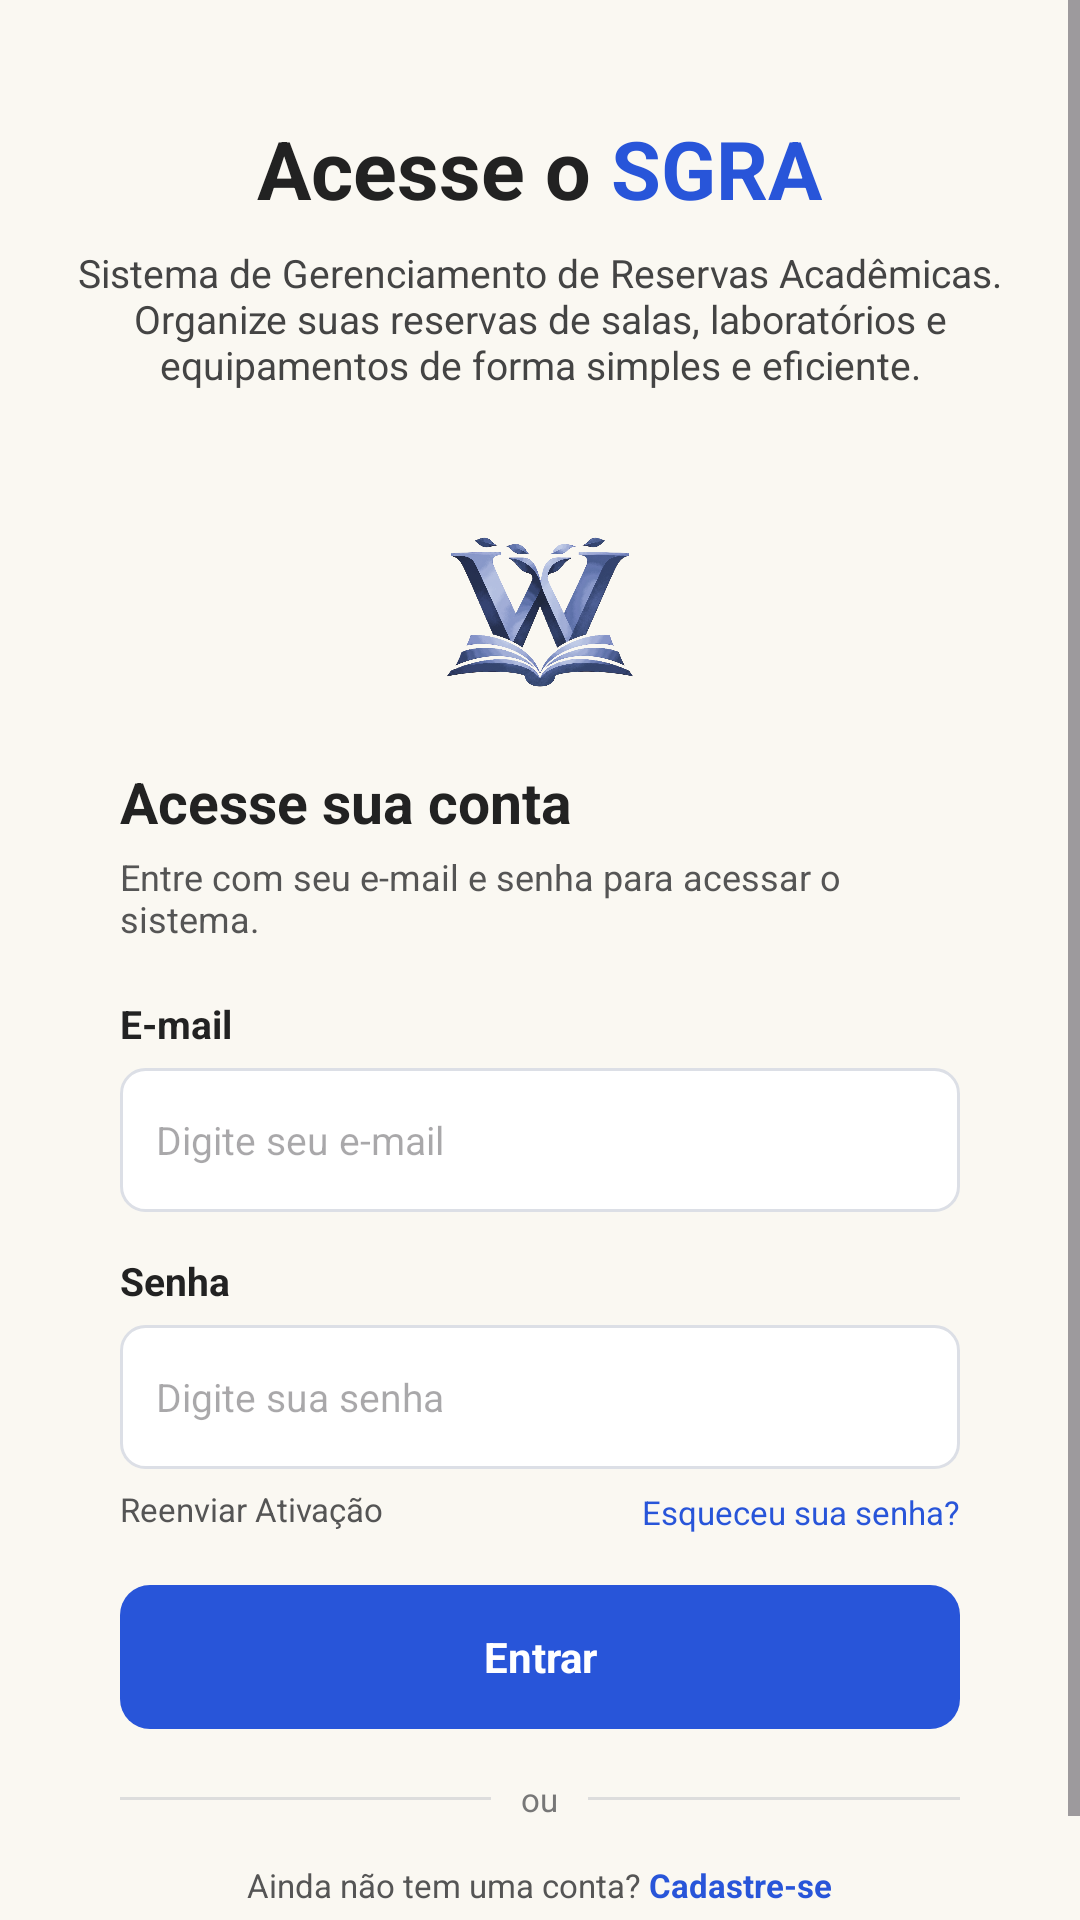

This screen was rendered from an Android layout file. Write that file and the resources it references.
<!-- AndroidManifest.xml: application theme Theme.SGRA -->
<!-- res/layout/activity_main.xml -->
<?xml version="1.0" encoding="utf-8"?>
<ScrollView
    xmlns:android="http://schemas.android.com/apk/res/android"
    android:layout_width="match_parent"
    android:layout_height="match_parent"
    android:background="#FAF8F2"
    android:fillViewport="true">

    <LinearLayout
        android:layout_width="match_parent"
        android:layout_height="wrap_content"
        android:orientation="vertical"
        android:padding="20dp">

        
        <LinearLayout
            android:layout_width="wrap_content"
            android:layout_height="wrap_content"
            android:layout_gravity="center_horizontal"
            android:layout_marginTop="18dp"
            android:orientation="horizontal">

            <TextView
                android:layout_width="wrap_content"
                android:layout_height="wrap_content"
                android:text="Acesse o "
                android:textColor="#222222"
                android:textSize="27sp"
                android:textStyle="bold" />

            <TextView
                android:layout_width="wrap_content"
                android:layout_height="wrap_content"
                android:text="SGRA"
                android:textColor="#2855D9"
                android:textSize="27sp"
                android:textStyle="bold" />

        </LinearLayout>

        
        <TextView
            android:layout_width="match_parent"
            android:layout_height="wrap_content"
            android:layout_marginTop="8dp"
            android:gravity="center"
            android:text="Sistema de Gerenciamento de Reservas Acadêmicas. Organize suas reservas de salas, laboratórios e equipamentos de forma simples e eficiente."
            android:textColor="#444444"
            android:textSize="13sp" />

        
        <LinearLayout
            android:layout_width="match_parent"
            android:layout_height="wrap_content"
            android:layout_marginTop="18dp"
            android:background="@drawable/bg_card"
            android:elevation="5dp"
            android:orientation="vertical"
            android:padding="20dp">

            
            <ImageView
                android:layout_width="90dp"
                android:layout_height="70dp"
                android:layout_gravity="center_horizontal"
                android:contentDescription="Logo da instituição"
                android:src="@drawable/logoescola"
                android:scaleType="fitCenter" />

            
            <TextView
                android:layout_width="wrap_content"
                android:layout_height="wrap_content"
                android:layout_marginTop="16dp"
                android:text="Acesse sua conta"
                android:textColor="#222222"
                android:textSize="19sp"
                android:textStyle="bold" />

            
            <TextView
                android:layout_width="match_parent"
                android:layout_height="wrap_content"
                android:layout_marginTop="4dp"
                android:text="Entre com seu e-mail e senha para acessar o sistema."
                android:textColor="#555555"
                android:textSize="12sp" />

            
            <TextView
                android:layout_width="wrap_content"
                android:layout_height="wrap_content"
                android:layout_marginTop="18dp"
                android:text="E-mail"
                android:textColor="#222222"
                android:textSize="13sp"
                android:textStyle="bold" />

            <EditText
                android:id="@+id/edtEmail"
                android:layout_width="match_parent"
                android:layout_height="48dp"
                android:layout_marginTop="6dp"
                android:background="@drawable/bg_input"
                android:hint="Digite seu e-mail"
                android:inputType="textEmailAddress"
                android:paddingStart="12dp"
                android:paddingEnd="12dp"
                android:textSize="13sp" />

            
            <TextView
                android:layout_width="wrap_content"
                android:layout_height="wrap_content"
                android:layout_marginTop="14dp"
                android:text="Senha"
                android:textColor="#222222"
                android:textSize="13sp"
                android:textStyle="bold" />

            <EditText
                android:id="@+id/edtSenha"
                android:layout_width="match_parent"
                android:layout_height="48dp"
                android:layout_marginTop="6dp"
                android:background="@drawable/bg_input"
                android:hint="Digite sua senha"
                android:inputType="textPassword"
                android:paddingStart="12dp"
                android:paddingEnd="12dp"
                android:textSize="13sp" />

            
            <TextView
                android:id="@+id/txtEsqueciSenha"
                android:layout_width="wrap_content"
                android:layout_height="wrap_content"
                android:layout_gravity="end"
                android:layout_marginTop="7dp"
                android:text="Esqueceu sua senha?"
                android:textColor="#2855D9"
                android:textSize="11sp" />

            
            <TextView
                android:id="@+id/txtReenviarAtivacao"
                android:layout_width="wrap_content"
                android:layout_height="wrap_content"
                android:layout_gravity="start"
                android:layout_marginTop="-16dp"
                android:text="Reenviar Ativação"
                android:textColor="#555555"
                android:textSize="11sp" />

            
            <TextView
                android:id="@+id/btnEntrar"
                android:layout_width="match_parent"
                android:layout_height="48dp"
                android:layout_marginTop="18dp"
                android:background="@drawable/bg_button"
                android:gravity="center"
                android:text="Entrar"
                android:textColor="#FFFFFF"
                android:textSize="14sp"
                android:textStyle="bold" />

            
            <LinearLayout
                android:layout_width="match_parent"
                android:layout_height="wrap_content"
                android:layout_marginTop="16dp"
                android:gravity="center_vertical"
                android:orientation="horizontal">

                <View
                    android:layout_width="0dp"
                    android:layout_height="1dp"
                    android:layout_weight="1"
                    android:background="#DDDDDD" />

                <TextView
                    android:layout_width="wrap_content"
                    android:layout_height="wrap_content"
                    android:layout_marginStart="10dp"
                    android:layout_marginEnd="10dp"
                    android:text="ou"
                    android:textColor="#777777"
                    android:textSize="11sp" />

                <View
                    android:layout_width="0dp"
                    android:layout_height="1dp"
                    android:layout_weight="1"
                    android:background="#DDDDDD" />

            </LinearLayout>

            
            <LinearLayout
                android:layout_width="wrap_content"
                android:layout_height="wrap_content"
                android:layout_gravity="center_horizontal"
                android:layout_marginTop="14dp"
                android:orientation="horizontal">

                <TextView
                    android:layout_width="wrap_content"
                    android:layout_height="wrap_content"
                    android:text="Ainda não tem uma conta? "
                    android:textColor="#555555"
                    android:textSize="11sp" />

                <TextView
                    android:id="@+id/txtCriarConta"
                    android:layout_width="wrap_content"
                    android:layout_height="wrap_content"
                    android:text="Cadastre-se"
                    android:textColor="#2855D9"
                    android:textSize="11sp"
                    android:textStyle="bold" />

            </LinearLayout>

        </LinearLayout>

    </LinearLayout>

</ScrollView>
<!-- resources referenced by this layout -->
<resources>
  <!-- drawable bg_button (drawable) -->
  <?xml version="1.0" encoding="utf-8"?>
  <shape xmlns:android="http://schemas.android.com/apk/res/android">
  
      <solid android:color="#2855D9" />
  
      <corners android:radius="10dp" />
  
  </shape>
  <!-- drawable bg_input (drawable) -->
  <?xml version="1.0" encoding="utf-8"?>
  <shape xmlns:android="http://schemas.android.com/apk/res/android"
      android:shape="rectangle">
      <solid android:color="#FFFFFF"/>
      <stroke android:width="1dp" android:color="#DCDFE6"/>
      <corners android:radius="8dp"/>
  </shape>
  <!-- drawable logoescola: png bitmap (drawable, 564160 bytes) -->
  <style name="Theme.SGRA" parent="Base.Theme.SGRA" />
  <style name="Base.Theme.SGRA" parent="Theme.Material3.DayNight.NoActionBar">
          
          
      </style>
</resources>
